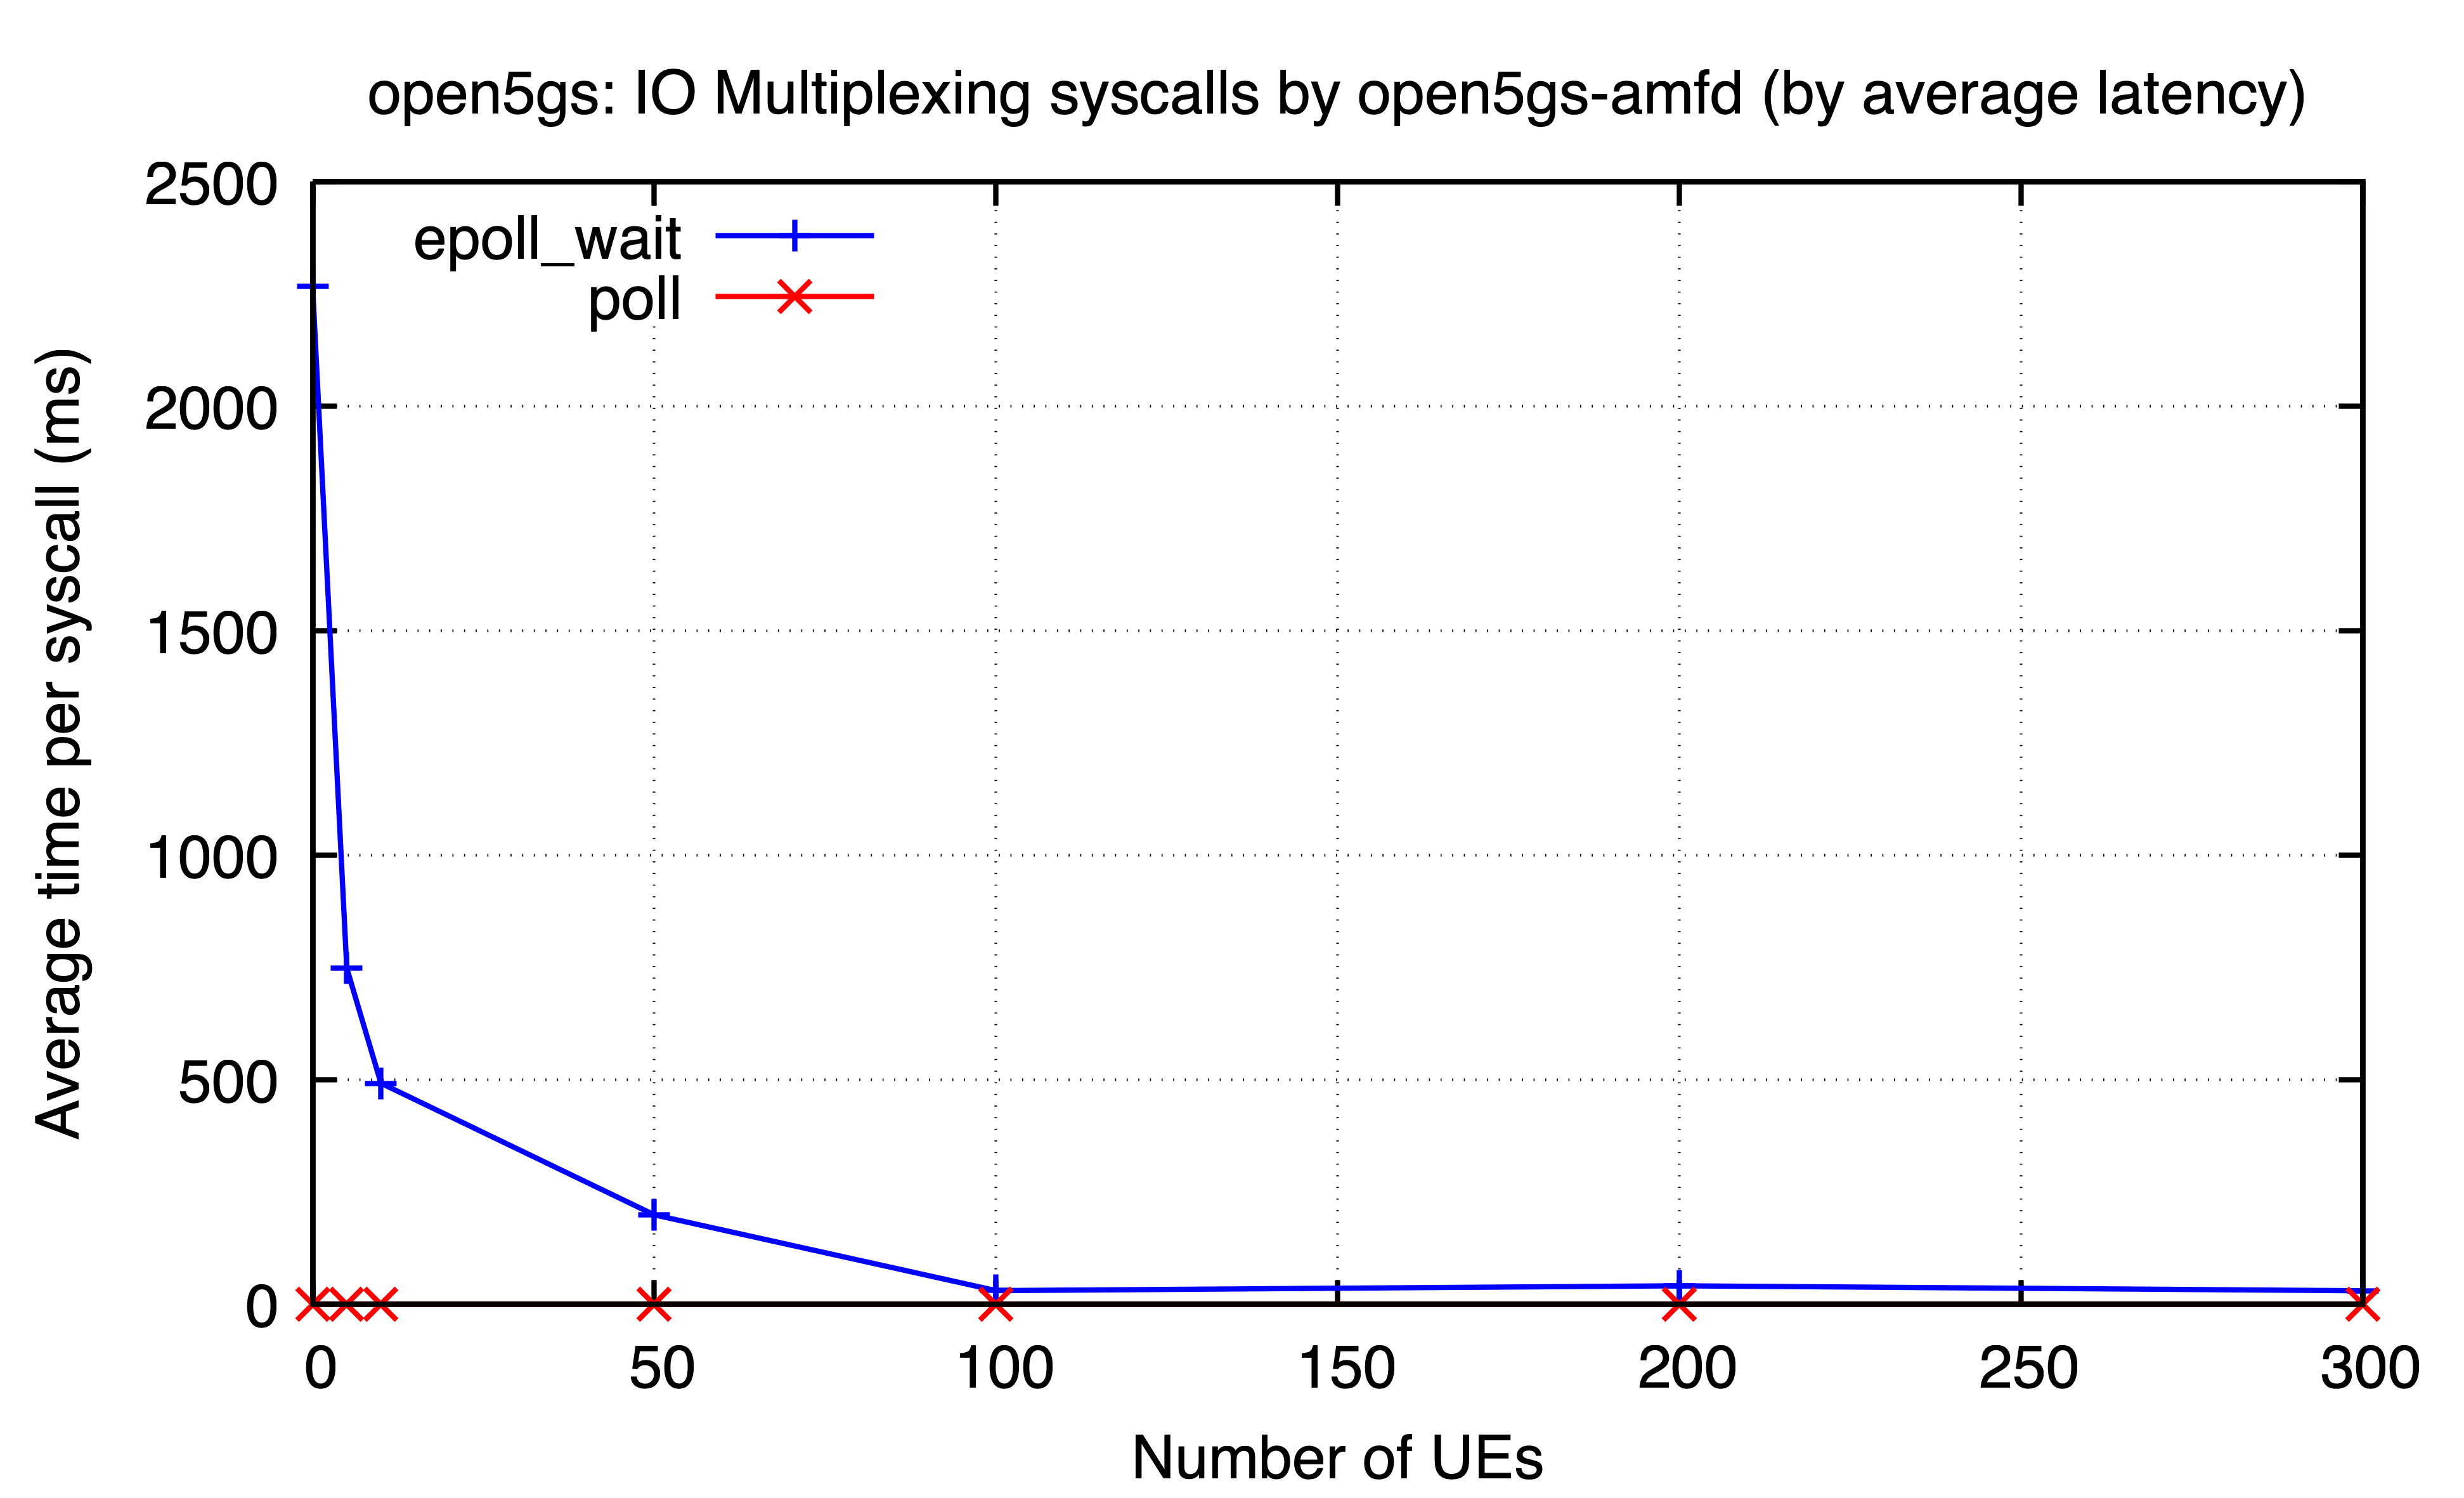

Data behind this chart, as committed beside it:
ues, epoll_wait, poll
0, 2267, 0.003296
5, 748.5, 0.00339
10, 492.4, 0.001565
50, 199.3, 0.00171
100, 30.69, 0.002213
200, 41.41, 0.0007731
300, 30.32, 0.001375
